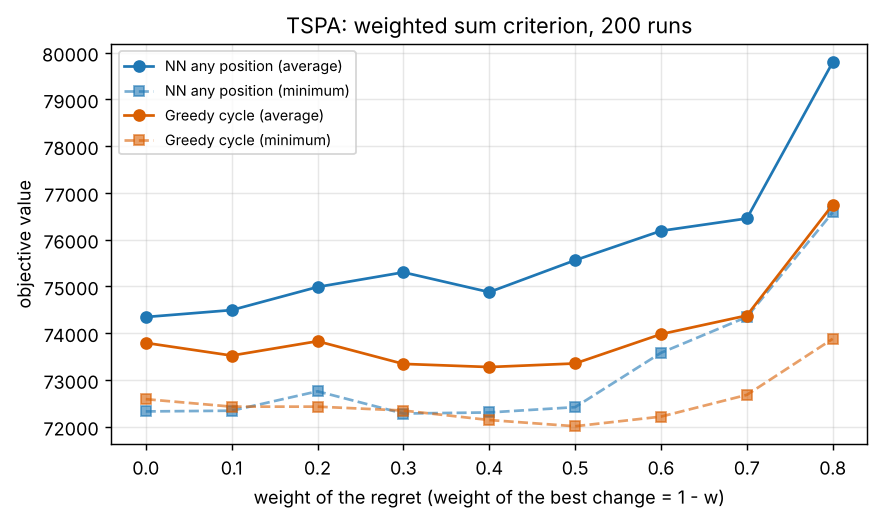

Values plotted in this chart, from the file beside it:
method, w_regret, w_cost, min, max, avg
nn_any_weighted, 0.0, 1.0, 72328, 77022, 74347
nn_any_weighted, 0.1, 0.9, 72343, 77143, 74495
nn_any_weighted, 0.2, 0.8, 72758, 77251, 74989
nn_any_weighted, 0.3, 0.7, 72283, 78210, 75303
nn_any_weighted, 0.4, 0.6, 72306, 77634, 74879
nn_any_weighted, 0.5, 0.5, 72419, 78504, 75561
nn_any_weighted, 0.6, 0.4, 73581, 79055, 76189
nn_any_weighted, 0.7, 0.3, 74348, 80246, 76454
nn_any_weighted, 0.8, 0.2, 76584, 83988, 79795
nn_any_weighted, 0.9, 0.1, 84697, 97543, 90959
nn_any_weighted, 1.0, 0.0, 110950, 135771, 121360
greedy_cycle_weighted, 0.0, 1.0, 72590, 75281, 73793
greedy_cycle_weighted, 0.1, 0.9, 72430, 75165, 73522
greedy_cycle_weighted, 0.2, 0.8, 72430, 75847, 73829
greedy_cycle_weighted, 0.3, 0.7, 72347, 75224, 73344
greedy_cycle_weighted, 0.4, 0.6, 72144, 75260, 73277
greedy_cycle_weighted, 0.5, 0.5, 72011, 75532, 73354
greedy_cycle_weighted, 0.6, 0.4, 72217, 75451, 73980
greedy_cycle_weighted, 0.7, 0.3, 72682, 76332, 74379
greedy_cycle_weighted, 0.8, 0.2, 73880, 79950, 76748
greedy_cycle_weighted, 0.9, 0.1, 80972, 94024, 86729
greedy_cycle_weighted, 1.0, 0.0, 112806, 128089, 120379
